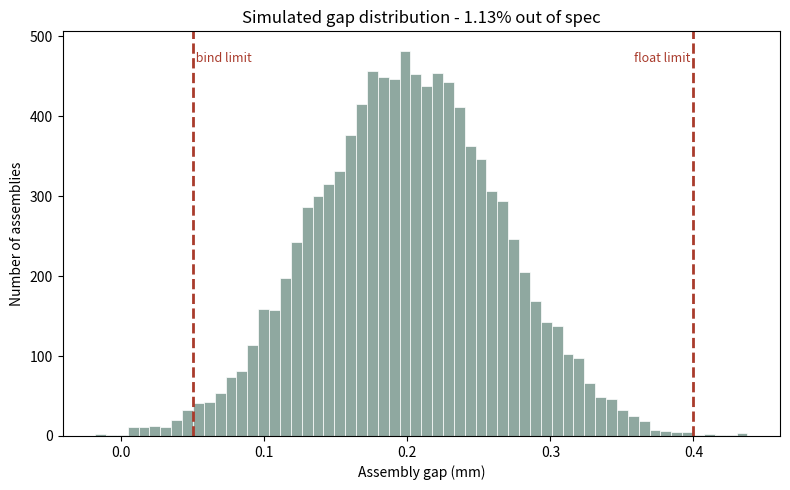

Generate this figure with matplotlib:
import random
import matplotlib.pyplot as plt

# ---------- The assembly ----------
# A housing bore holds a bearing, a spacer, and a second bearing.
# The leftover gap has to land inside a spec range.

BORE_NOMINAL = 44.20   # depth of the machined bore (mm)
BORE_TOL = 0.15        # machined feature, hardest to hold

# Each part: name, nominal size (mm), tolerance (mm)
parts = [
    ("Bearing A", 12.00, 0.05),   # purchased, tight from the supplier
    ("Spacer",    20.00, 0.10),   # turned in-house
    ("Bearing B", 12.00, 0.05),   # same purchased part
]

GAP_MIN = 0.05   # any tighter and the bearings bind
GAP_MAX = 0.40   # any looser and the shaft floats

# ---------- Classic methods ----------

stack_nominal = sum(p[1] for p in parts)
gap_nominal = BORE_NOMINAL - stack_nominal

worst_tol = BORE_TOL + sum(p[2] for p in parts)
rss_tol = (BORE_TOL ** 2 + sum(p[2] ** 2 for p in parts)) ** 0.5

print(f"Nominal gap:  {gap_nominal:.3f} mm")
print(f"Spec range:   {GAP_MIN:.3f} to {GAP_MAX:.3f} mm")
print()
print(f"Worst case:   {gap_nominal - worst_tol:+.3f} to {gap_nominal + worst_tol:+.3f} mm")
print(f"RSS:          {gap_nominal - rss_tol:+.3f} to {gap_nominal + rss_tol:+.3f} mm")

# ---------- Monte Carlo ----------

TRIALS = 10000
gaps = []          # store every simulated gap so we can plot them

for _ in range(TRIALS):
    # tol/3 assumes the tolerance band covers +/- 3 standard deviations,
    # so about 99.7% of parts land inside it
    bore = random.gauss(BORE_NOMINAL, BORE_TOL / 3)
    stack = sum(random.gauss(nom, tol / 3) for name, nom, tol in parts)
    gaps.append(bore - stack)

too_tight = sum(1 for g in gaps if g < GAP_MIN)
too_loose = sum(1 for g in gaps if g > GAP_MAX)
fails = too_tight + too_loose
fail_rate = 100 * fails / TRIALS

print()
print(f"Monte Carlo ({TRIALS} assemblies)")
print(f"  Too tight:    {too_tight}")
print(f"  Too loose:    {too_loose}")
print(f"  Failure rate: {fail_rate:.2f} %")

# ---------- Chart ----------

plt.figure(figsize=(8, 5))
plt.hist(gaps, bins=60, color="#8fa8a0", edgecolor="white", linewidth=0.5)

plt.axvline(GAP_MIN, color="#a93b2c", linestyle="--", linewidth=2)
plt.axvline(GAP_MAX, color="#a93b2c", linestyle="--", linewidth=2)

plt.xlabel("Assembly gap (mm)")
plt.ylabel("Number of assemblies")
plt.title(f"Simulated gap distribution - {fail_rate:.2f}% out of spec")

plt.text(GAP_MIN, plt.ylim()[1] * 0.95, " bind limit",
         color="#a93b2c", ha="left", va="top", fontsize=9)
plt.text(GAP_MAX, plt.ylim()[1] * 0.95, "float limit ",
         color="#a93b2c", ha="right", va="top", fontsize=9)

plt.tight_layout()
plt.savefig("gap_distribution.png", dpi=150)
plt.show()
